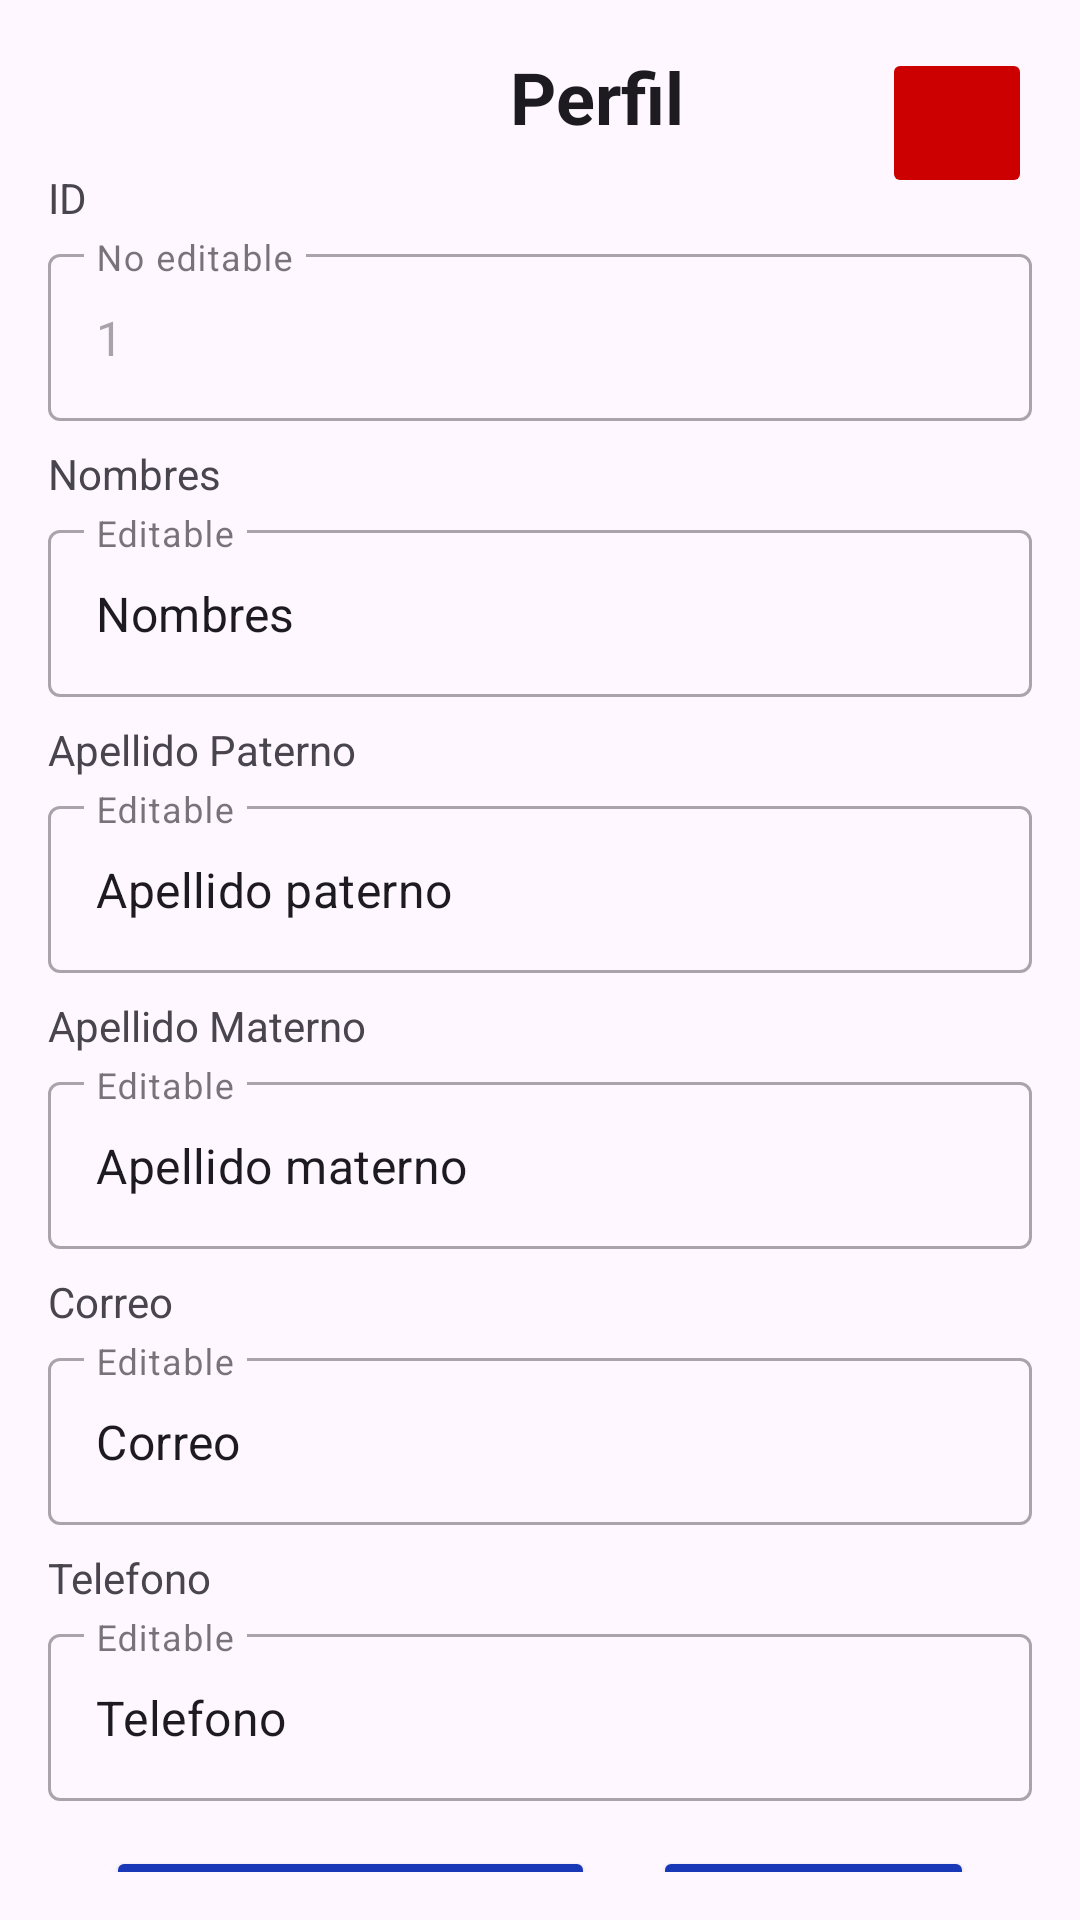

Android layout source for this screen:
<!-- AndroidManifest.xml: application theme Theme.SmartRouteTruckApp -->
<!-- res/layout/ventana_perfil.xml -->
<?xml version="1.0" encoding="utf-8"?>
<androidx.constraintlayout.widget.ConstraintLayout
    xmlns:android="http://schemas.android.com/apk/res/android"
    xmlns:app="http://schemas.android.com/apk/res-auto"
    xmlns:tools="http://schemas.android.com/tools"
    android:layout_width="match_parent"
    android:layout_height="wrap_content"
    android:layout_margin="16dp"
    android:padding="16dp"
    app:cardCornerRadius="8dp"
    app:cardElevation="4dp">

    <LinearLayout
        android:id="@+id/llTituloPois"
        android:layout_width="match_parent"
        android:layout_height="wrap_content"
        android:orientation="horizontal"
        android:gravity="center"
        tools:ignore="MissingConstraints">
        <ImageView
            android:id="@+id/imageView10"
            android:layout_width="30dp"
            android:layout_height="30dp"
            android:layout_marginEnd="8dp"
            app:tint="?attr/colorControlNormal"
            app:srcCompat="@drawable/ic_person" />

        <TextView
            android:id="@+id/textView9"
            android:layout_width="wrap_content"
            android:layout_height="wrap_content"
            android:text="Perfil"
            android:textAppearance="?android:attr/textAppearanceLarge"
            android:textStyle="bold"
            android:textSize="24sp" />
    </LinearLayout>

    <com.google.android.material.textview.MaterialTextView
        android:id="@+id/idUsuarioTextView"
        android:layout_width="wrap_content"
        android:layout_height="wrap_content"
        android:layout_marginTop="8dp"
        android:text="ID"
        android:textAppearance="?android:attr/textAppearanceSmall"
        app:layout_constraintStart_toStartOf="parent"
        app:layout_constraintTop_toBottomOf="@+id/llTituloPois" />

    <com.google.android.material.textfield.TextInputLayout
        android:id="@+id/idUsuarioTextInputLayout"
        style="@style/Widget.MaterialComponents.TextInputLayout.OutlinedBox"
        android:layout_width="match_parent"
        android:layout_height="wrap_content"
        android:layout_marginTop="4dp"
        android:hint="No editable"
        app:layout_constraintEnd_toEndOf="parent"
        app:layout_constraintStart_toStartOf="parent"
        app:layout_constraintTop_toBottomOf="@+id/idUsuarioTextView">

        <com.google.android.material.textfield.TextInputEditText
            android:id="@+id/idUsuarioEditText"
            android:layout_width="match_parent"
            android:layout_height="wrap_content"
            android:text="1"
            android:enabled="false"
            android:inputType="number" />
    </com.google.android.material.textfield.TextInputLayout>

    <com.google.android.material.textview.MaterialTextView
        android:id="@+id/nombresTextView"
        android:layout_width="wrap_content"
        android:layout_height="wrap_content"
        android:layout_marginTop="8dp"
        android:text="Nombres"
        android:textAppearance="?android:attr/textAppearanceSmall"
        app:layout_constraintStart_toStartOf="parent"
        app:layout_constraintTop_toBottomOf="@+id/idUsuarioTextInputLayout" />

    <com.google.android.material.textfield.TextInputLayout
        android:id="@+id/nombresTextInputLayout"
        style="@style/Widget.MaterialComponents.TextInputLayout.OutlinedBox"
        android:layout_width="match_parent"
        android:layout_height="wrap_content"
        android:layout_marginTop="4dp"
        android:hint="Editable"
        app:layout_constraintEnd_toEndOf="parent"
        app:layout_constraintStart_toStartOf="parent"
        app:layout_constraintTop_toBottomOf="@+id/nombresTextView">

        <com.google.android.material.textfield.TextInputEditText
            android:id="@+id/nombresEditText"
            android:layout_width="match_parent"
            android:layout_height="wrap_content"
            android:text="Nombres"
            android:inputType="text" />
    </com.google.android.material.textfield.TextInputLayout>

    <com.google.android.material.textview.MaterialTextView
        android:id="@+id/apellidoPaternoTextView"
        android:layout_width="wrap_content"
        android:layout_height="wrap_content"
        android:layout_marginTop="8dp"
        android:text="Apellido Paterno"
        android:textAppearance="?android:attr/textAppearanceSmall"
        app:layout_constraintStart_toStartOf="parent"
        app:layout_constraintTop_toBottomOf="@+id/nombresTextInputLayout" />

    <com.google.android.material.textfield.TextInputLayout
        android:id="@+id/apellidoPaternoTextInputLayout"
        style="@style/Widget.MaterialComponents.TextInputLayout.OutlinedBox"
        android:layout_width="match_parent"
        android:layout_height="wrap_content"
        android:layout_marginTop="4dp"
        android:hint="Editable"
        app:layout_constraintEnd_toEndOf="parent"
        app:layout_constraintStart_toStartOf="parent"
        app:layout_constraintTop_toBottomOf="@+id/apellidoPaternoTextView">

        <com.google.android.material.textfield.TextInputEditText
            android:id="@+id/apellidoPaternoEditText"
            android:layout_width="match_parent"
            android:layout_height="wrap_content"
            android:text="Apellido paterno"
            android:inputType="text" />
    </com.google.android.material.textfield.TextInputLayout>

    <com.google.android.material.textview.MaterialTextView
        android:id="@+id/apellidoMaternoTextView"
        android:layout_width="wrap_content"
        android:layout_height="wrap_content"
        android:layout_marginTop="8dp"
        android:text="Apellido Materno"
        android:textAppearance="?android:attr/textAppearanceSmall"
        app:layout_constraintStart_toStartOf="parent"
        app:layout_constraintTop_toBottomOf="@+id/apellidoPaternoTextInputLayout" />

    <com.google.android.material.textfield.TextInputLayout
        android:id="@+id/apellidoMaternoTextInputLayout"
        style="@style/Widget.MaterialComponents.TextInputLayout.OutlinedBox"
        android:layout_width="match_parent"
        android:layout_height="wrap_content"
        android:layout_marginTop="4dp"
        android:hint="Editable"
        app:layout_constraintEnd_toEndOf="parent"
        app:layout_constraintStart_toStartOf="parent"
        app:layout_constraintTop_toBottomOf="@+id/apellidoMaternoTextView">

        <com.google.android.material.textfield.TextInputEditText
            android:id="@+id/apellidoMaternoEditText"
            android:layout_width="match_parent"
            android:layout_height="wrap_content"
            android:text="Apellido materno"
            android:inputType="text" />
    </com.google.android.material.textfield.TextInputLayout>

    <com.google.android.material.textview.MaterialTextView
        android:id="@+id/correoTextView"
        android:layout_width="wrap_content"
        android:layout_height="wrap_content"
        android:layout_marginTop="8dp"
        android:text="Correo"
        android:textAppearance="?android:attr/textAppearanceSmall"
        app:layout_constraintStart_toStartOf="parent"
        app:layout_constraintTop_toBottomOf="@+id/apellidoMaternoTextInputLayout" />

    <com.google.android.material.textfield.TextInputLayout
        android:id="@+id/correoTextInputLayout"
        style="@style/Widget.MaterialComponents.TextInputLayout.OutlinedBox"
        android:layout_width="match_parent"
        android:layout_height="wrap_content"
        android:layout_marginTop="4dp"
        android:hint="Editable"
        app:layout_constraintEnd_toEndOf="parent"
        app:layout_constraintStart_toStartOf="parent"
        app:layout_constraintTop_toBottomOf="@+id/correoTextView">

        <com.google.android.material.textfield.TextInputEditText
            android:id="@+id/correoEditText"
            android:layout_width="match_parent"
            android:layout_height="wrap_content"
            android:text="Correo"
            android:inputType="text" />
    </com.google.android.material.textfield.TextInputLayout>

    <com.google.android.material.textview.MaterialTextView
        android:id="@+id/telefonoTextView"
        android:layout_width="wrap_content"
        android:layout_height="wrap_content"
        android:layout_marginTop="8dp"
        android:text="Telefono"
        android:textAppearance="?android:attr/textAppearanceSmall"
        app:layout_constraintStart_toStartOf="parent"
        app:layout_constraintTop_toBottomOf="@+id/correoTextInputLayout" />

    <com.google.android.material.textfield.TextInputLayout
        android:id="@+id/telefonoTextInputLayout"
        style="@style/Widget.MaterialComponents.TextInputLayout.OutlinedBox"
        android:layout_width="match_parent"
        android:layout_height="wrap_content"
        android:layout_marginTop="4dp"
        android:hint="Editable"
        app:layout_constraintEnd_toEndOf="parent"
        app:layout_constraintStart_toStartOf="parent"
        app:layout_constraintTop_toBottomOf="@+id/telefonoTextView">

        <com.google.android.material.textfield.TextInputEditText
            android:id="@+id/telefonoEditText"
            android:layout_width="match_parent"
            android:layout_height="wrap_content"
            android:text="Telefono"
            android:inputType="text" />
    </com.google.android.material.textfield.TextInputLayout>

    <Button
        android:id="@+id/btnActualizar"
        android:layout_width="wrap_content"
        android:layout_height="wrap_content"
        android:layout_marginTop="15dp"
        android:text="Actualizar"
        android:backgroundTint="@color/blue"
        android:textColor="@android:color/white"
        app:layout_constraintEnd_toEndOf="parent"
        app:layout_constraintStart_toEndOf="@+id/btnPassword"
        app:layout_constraintTop_toBottomOf="@+id/telefonoTextInputLayout" />

    <Button
        android:id="@+id/btnPassword"
        android:layout_width="wrap_content"
        android:layout_height="wrap_content"
        android:layout_marginTop="15dp"
        android:text="Cambiar password"
        android:backgroundTint="@color/blue"
        android:textColor="@android:color/white"
        app:layout_constraintEnd_toStartOf="@+id/btnActualizar"
        app:layout_constraintStart_toStartOf="parent"
        app:layout_constraintTop_toBottomOf="@+id/telefonoTextInputLayout" />

    <ImageButton
        android:id="@+id/btnCerrar"
        android:layout_width="50dp"
        android:layout_height="50dp"
        app:backgroundTint="@android:color/holo_red_dark"
        app:layout_constraintEnd_toEndOf="parent"
        app:layout_constraintTop_toTopOf="parent"
        app:srcCompat="@drawable/cerrar" />

</androidx.constraintlayout.widget.ConstraintLayout>
<!-- resources referenced by this layout -->
<resources>
  <color name="blue">#1838B7</color>
  <style name="Theme.SmartRouteTruckApp" parent="Base.Theme.SmartRouteTruckApp" />
  <style name="Base.Theme.SmartRouteTruckApp" parent="Theme.Material3.DayNight.NoActionBar">
          
          
      </style>
</resources>
